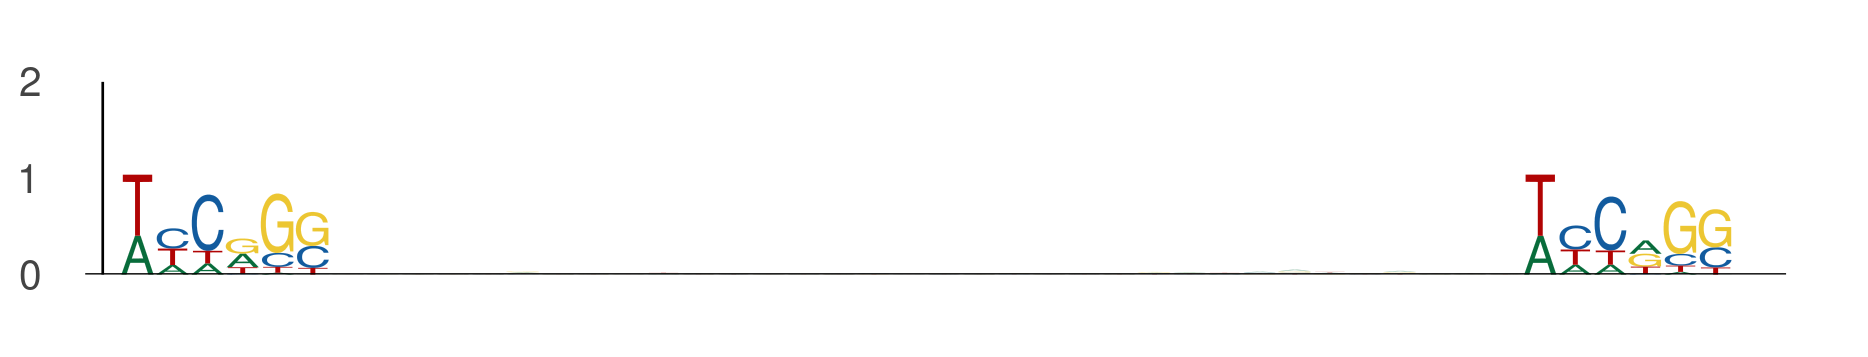

The file beside this chart, header and first rows:
seq_index, start_position, end_position, is_reversed_complement
3761, 74, 80, 0
3761, 114, 120, 0
4356, 64, 70, 0
4356, 104, 110, 0
78, 89, 95, 0
78, 129, 135, 0
5857, 74, 80, 0
5857, 114, 120, 0
3569, 28, 34, 0
3569, 68, 74, 0
5034, 118, 124, 0
5034, 158, 164, 0
4050, 120, 126, 0
4050, 160, 166, 0
4341, 72, 78, 0
4341, 112, 118, 0
5850, 17, 23, 0
5850, 57, 63, 0
3042, 17, 23, 0
3042, 57, 63, 0
3051, 109, 115, 0
3051, 149, 155, 0
2862, 103, 109, 0
2862, 143, 149, 0
6000, 103, 109, 0
6000, 143, 149, 0
6000, 58, 64, 0
6000, 98, 104, 0
4124, 113, 119, 0
4124, 153, 159, 0
2074, 88, 94, 0
2074, 128, 134, 0
2356, 89, 95, 0
2356, 129, 135, 0
1457, 48, 54, 0
1457, 88, 94, 0
1115, 33, 39, 0
1115, 73, 79, 0
355, 70, 76, 0
355, 110, 116, 0
5642, 97, 103, 0
5642, 137, 143, 0
486, 67, 73, 0
486, 107, 113, 0
486, 12, 18, 0
486, 52, 58, 0
3191, 33, 39, 0
3191, 73, 79, 0
3191, 73, 79, 0
3191, 113, 119, 0
3191, 106, 112, 0
3191, 146, 152, 0
2018, 54, 60, 0
2018, 94, 100, 0
3772, 61, 67, 0
3772, 101, 107, 0
1042, 12, 18, 0
1042, 52, 58, 0
328, 88, 94, 0
328, 128, 134, 0
... 1,116 more rows
